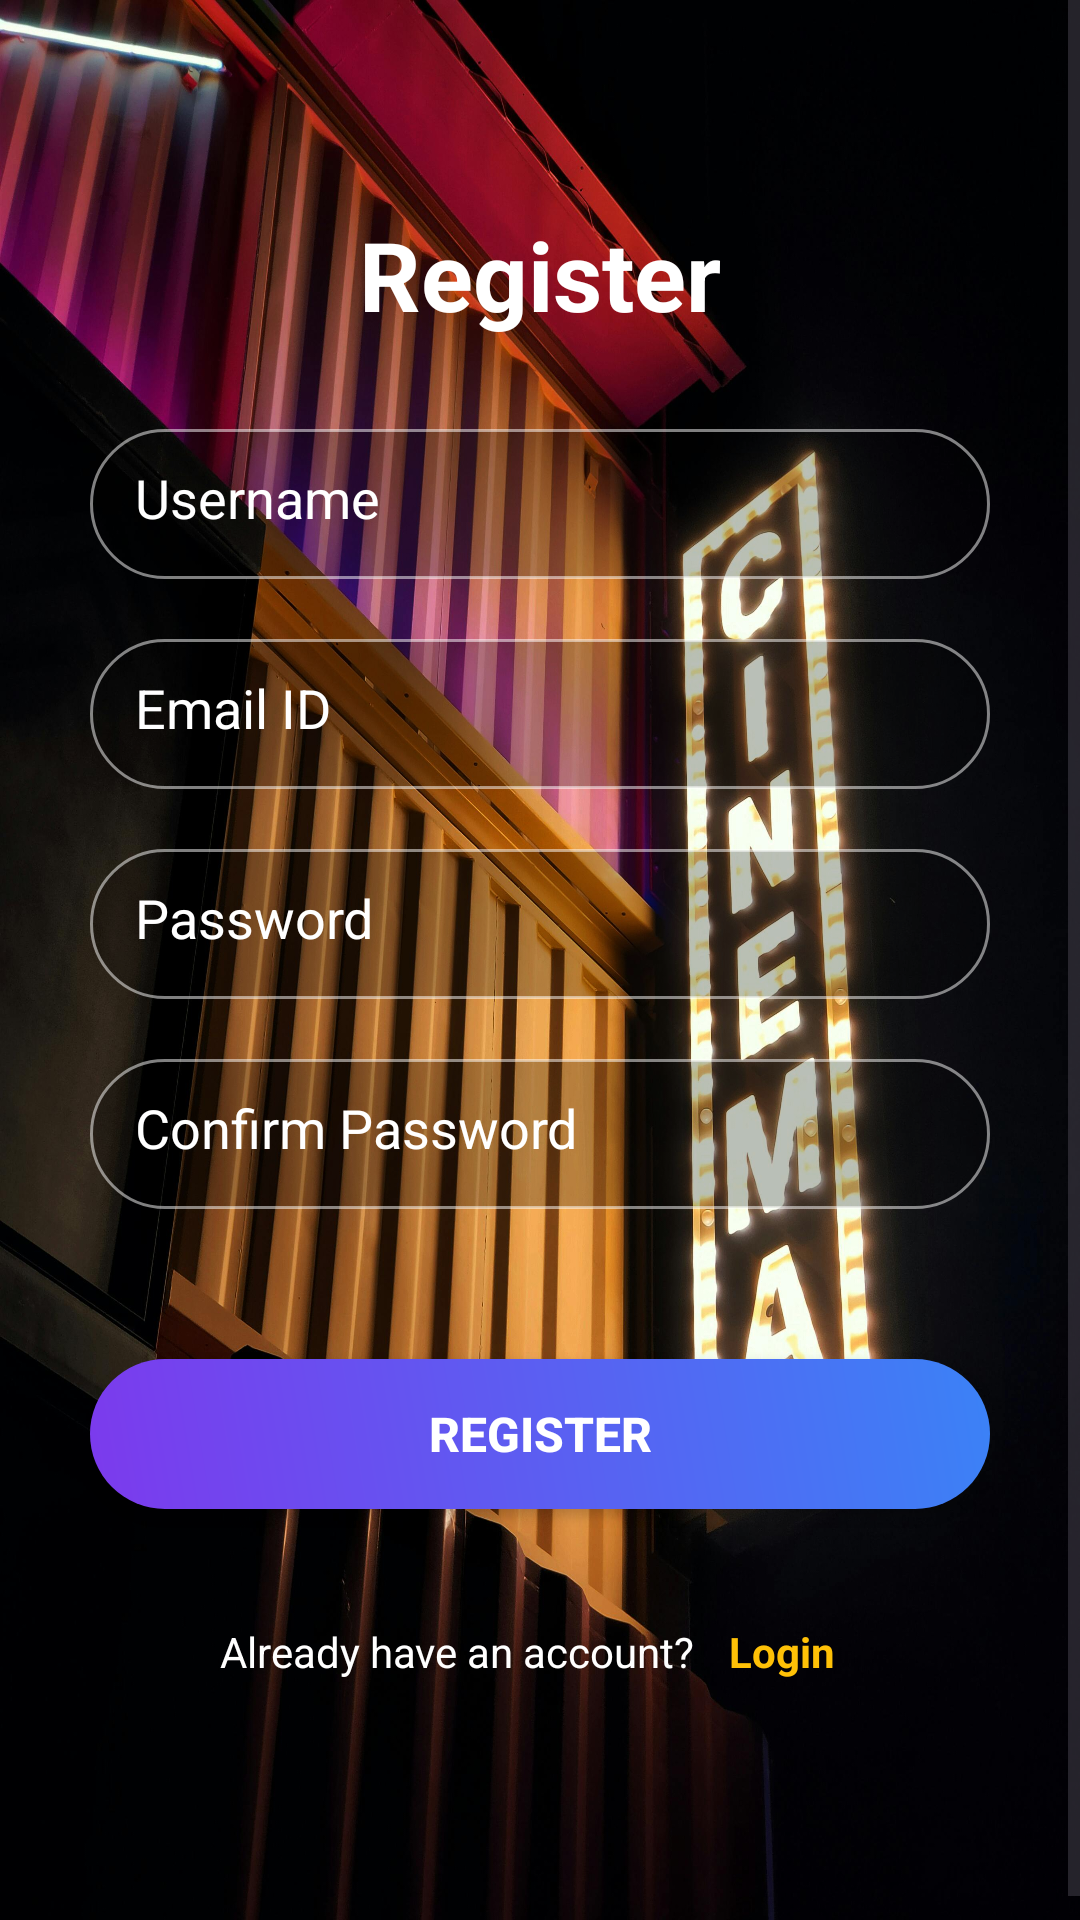

Reconstruct the res/layout file that produces this screen, plus the resources it refers to.
<!-- AndroidManifest.xml: application theme Theme.DACS3 -->
<!-- res/layout/activity_register.xml -->
<?xml version="1.0" encoding="utf-8"?>
<androidx.constraintlayout.widget.ConstraintLayout xmlns:android="http://schemas.android.com/apk/res/android"
    xmlns:app="http://schemas.android.com/apk/res-auto"
    xmlns:tools="http://schemas.android.com/tools"
    android:id="@+id/main"
    android:layout_width="match_parent"
    android:layout_height="match_parent"
    android:background="@drawable/login_pic2"
    tools:context=".activity.RegisterActivity">


    <ScrollView
        android:layout_width="match_parent"
        android:layout_height="match_parent"
        app:layout_constraintBottom_toBottomOf="parent"
        app:layout_constraintEnd_toEndOf="parent"
        app:layout_constraintStart_toStartOf="parent"
        app:layout_constraintTop_toTopOf="parent">

        <LinearLayout
            android:layout_width="match_parent"
            android:layout_height="wrap_content"
            android:orientation="vertical"
            android:padding="30dp">

            <TextView
                android:id="@+id/titleRegister"
                android:layout_width="match_parent"
                android:layout_height="wrap_content"
                android:gravity="center"
                android:text="Register"
                android:textColor="@color/white"
                android:textSize="32sp"
                android:textStyle="bold"
                android:layout_marginBottom="30dp"
                android:layout_marginTop="40dp" />

            <EditText
                android:id="@+id/usernameEditText"
                android:layout_width="match_parent"
                android:layout_height="50dp"
                android:background="@drawable/edittext_bg"
                android:hint="Username"
                android:inputType="text"
                android:padding="15dp"
                android:textColor="@color/white"
                android:textColorHint="@color/white"
                android:layout_marginBottom="20dp" />

            <EditText
                android:id="@+id/emailEditText"
                android:layout_width="match_parent"
                android:layout_height="50dp"
                android:background="@drawable/edittext_bg"
                android:hint="Email ID"
                android:inputType="textEmailAddress"
                android:padding="15dp"
                android:textColor="@color/white"
                android:textColorHint="@color/white"
                android:layout_marginBottom="20dp" />

            <EditText
                android:id="@+id/passwordEditText"
                android:layout_width="match_parent"
                android:layout_height="50dp"
                android:background="@drawable/edittext_bg"
                android:hint="Password"
                android:inputType="textPassword"
                android:padding="15dp"
                android:textColor="@color/white"
                android:textColorHint="@color/white"
                android:layout_marginBottom="20dp" />

            <EditText
                android:id="@+id/confirmPasswordEditText"
                android:layout_width="match_parent"
                android:layout_height="50dp"
                android:background="@drawable/edittext_bg"
                android:hint="Confirm Password"
                android:inputType="textPassword"
                android:padding="15dp"
                android:textColor="@color/white"
                android:textColorHint="@color/white"
                android:layout_marginBottom="20dp" />

            <Button
                android:id="@+id/registerBtn"
                android:layout_width="match_parent"
                android:layout_height="50dp"
                android:layout_marginTop="30dp"
                android:layout_marginBottom="20dp"
                android:background="@drawable/button_bg"
                android:text="Register"
                android:textColor="@color/white"
                android:textSize="16sp"
                android:textStyle="bold" />

            <LinearLayout
                android:layout_width="match_parent"
                android:layout_height="wrap_content"
                android:orientation="horizontal"
                android:gravity="center"
                android:layout_marginBottom="40dp"
                android:padding="10dp">

                <TextView
                    android:layout_width="wrap_content"
                    android:layout_height="wrap_content"
                    android:text="Already have an account? "
                    android:textColor="@color/white"
                    android:textSize="14sp" />

                <TextView
                    android:id="@+id/loginTxt"
                    android:layout_width="wrap_content"
                    android:layout_height="wrap_content"
                    android:text="Login"
                    android:textColor="@color/yellow"
                    android:textSize="14sp"
                    android:textStyle="bold"
                    android:padding="8dp"
                    android:clickable="true"
                    android:focusable="true"
                    android:foreground="?attr/selectableItemBackground" />
            </LinearLayout>

        </LinearLayout>
    </ScrollView>

</androidx.constraintlayout.widget.ConstraintLayout>
<!-- resources referenced by this layout -->
<resources>
  <color name="white">#FFFFFFFF</color>
  <color name="yellow">#ffc107</color>
  <!-- drawable button_bg (drawable) -->
  <?xml version="1.0" encoding="utf-8"?>
  <shape xmlns:android="http://schemas.android.com/apk/res/android"
      android:shape="rectangle">
      <gradient
          android:startColor="#7C3AED"
          android:endColor="#3B82F6"
          android:angle="45" />
      <corners android:radius="25dp" />
  </shape>
  <!-- drawable edittext_bg (drawable) -->
  <?xml version="1.0" encoding="utf-8"?>
  <shape xmlns:android="http://schemas.android.com/apk/res/android"
      android:shape="rectangle">
      <solid android:color="#40000000" />
      <corners android:radius="25dp" />
      <stroke android:color="#80ffffff" android:width="1dp" />
  </shape>
  <!-- drawable login_pic2: jpg bitmap (drawable, 520532 bytes) -->
  <style name="Theme.DACS3" parent="Base.Theme.DACS3" />
  <style name="Base.Theme.DACS3" parent="Theme.Material3.DayNight.NoActionBar">
          
          
      </style>
</resources>
